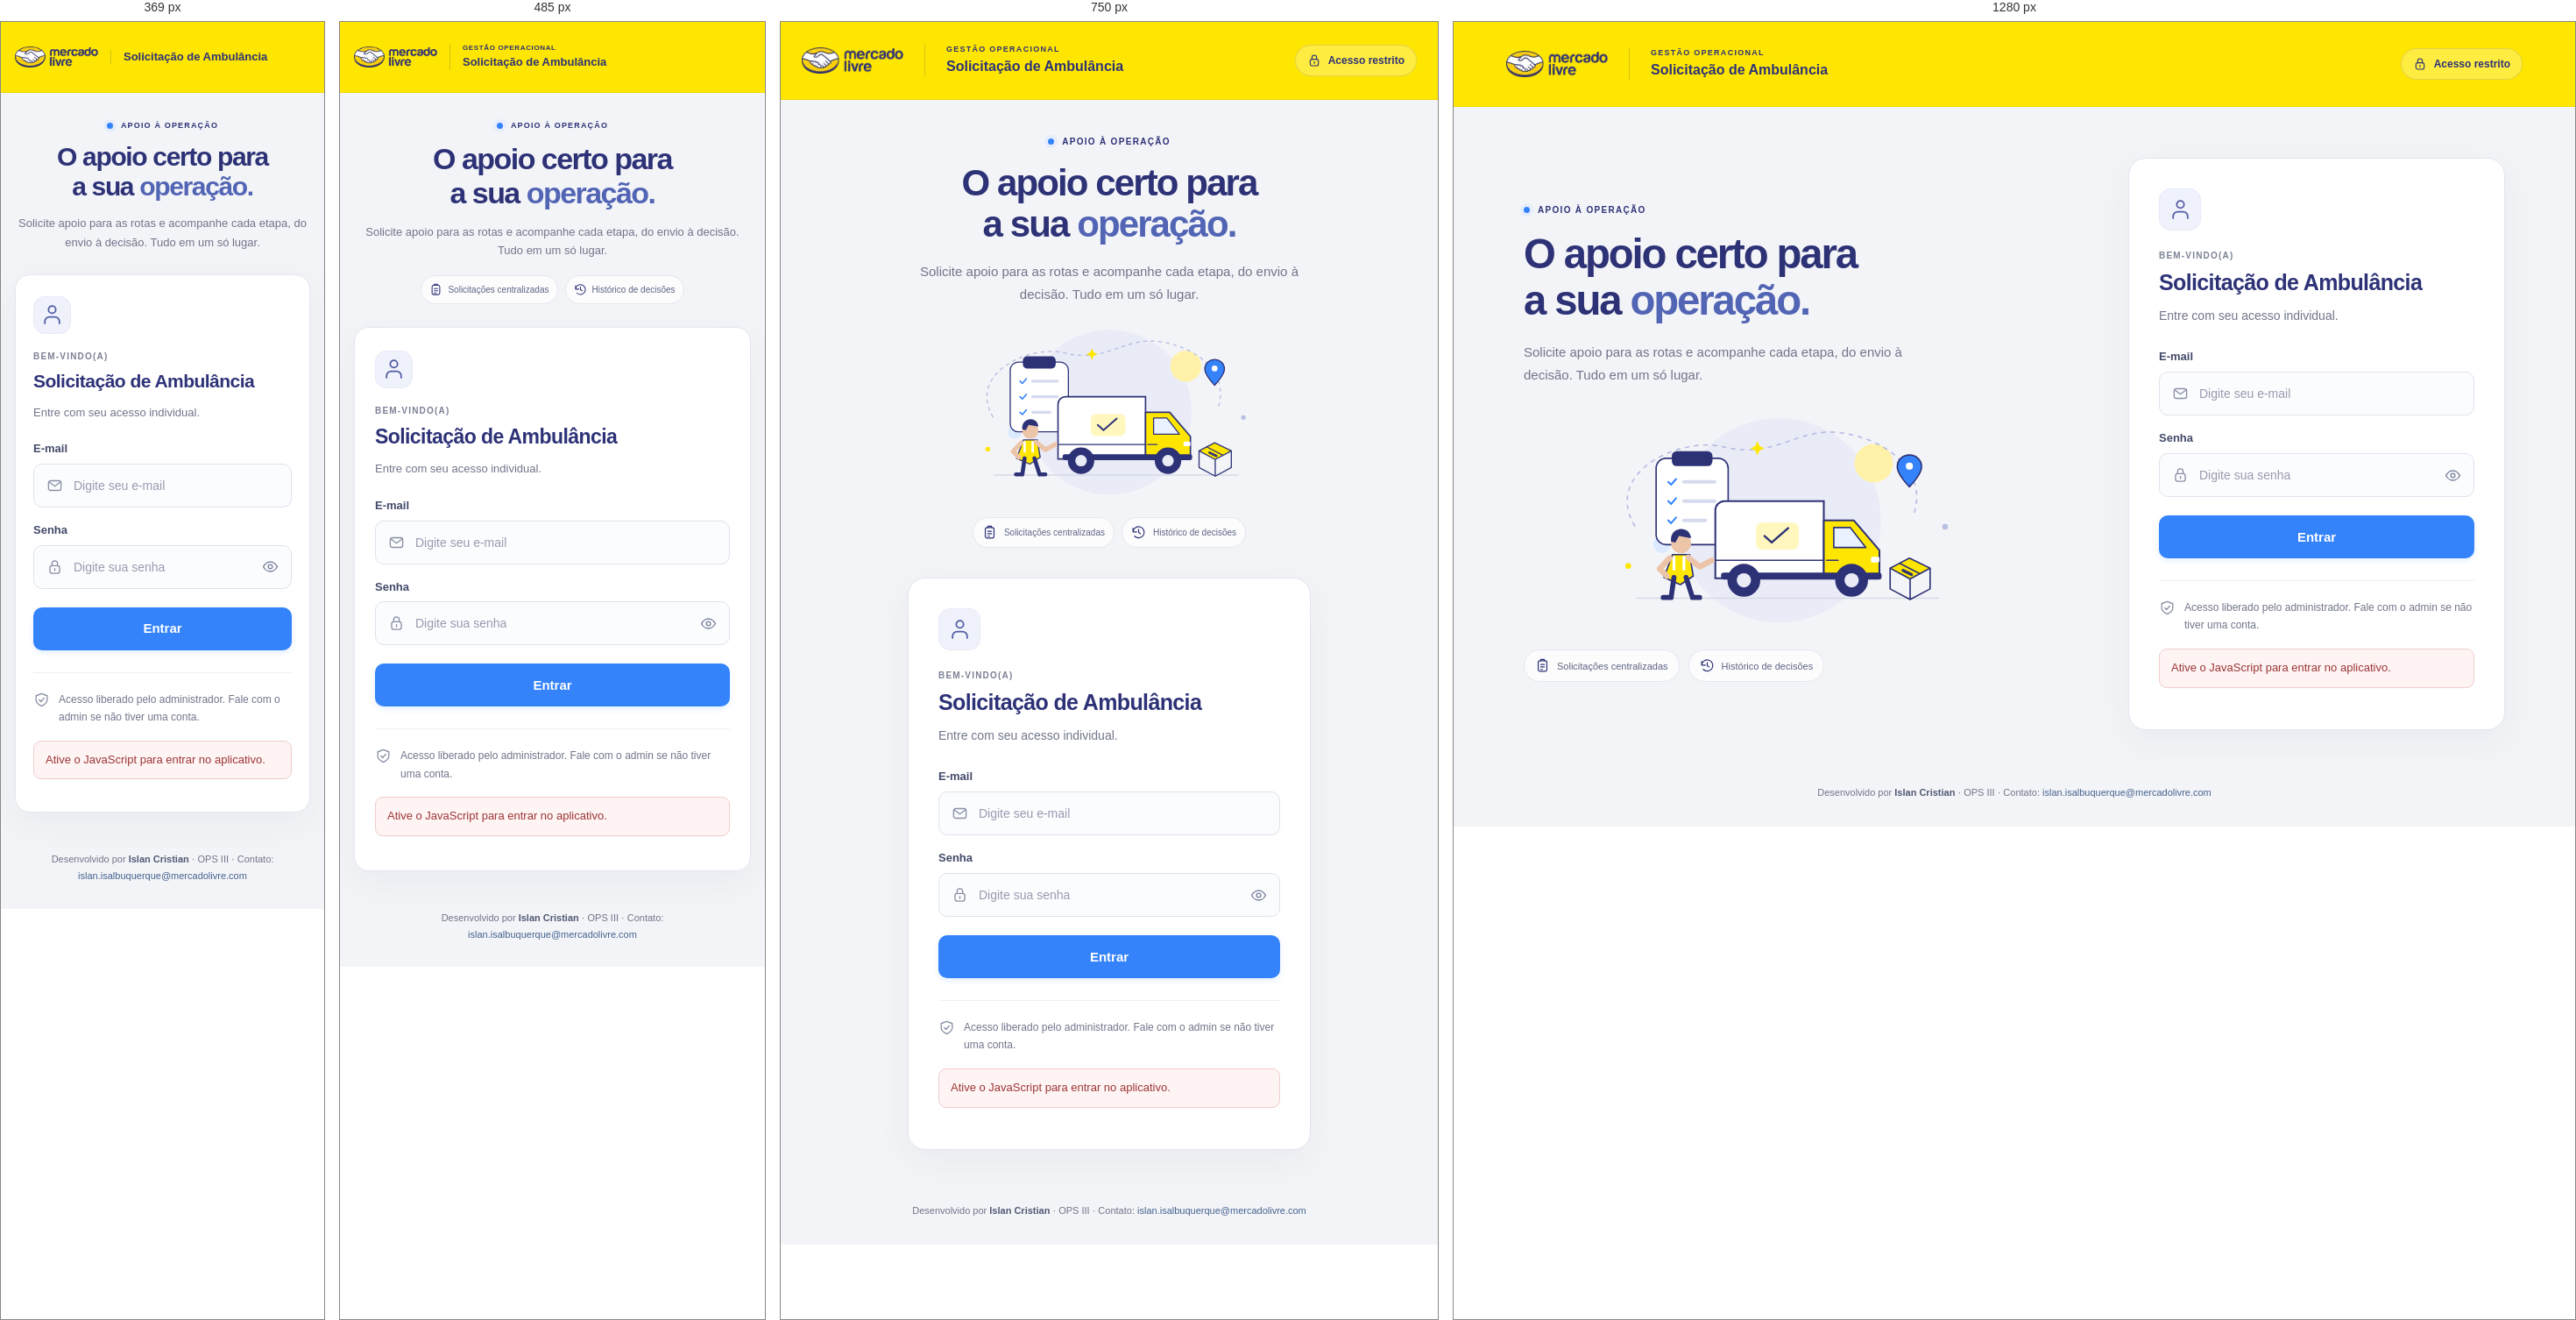
Rendered at 369 px, 485 px, 750 px and 1280 px, left to right.

<!-- file: index.html -->
<!DOCTYPE html>
<html lang="pt-BR">
  <head>
    <meta charset="UTF-8" />
    <meta name="viewport" content="width=device-width, initial-scale=1.0" />
    <meta name="color-scheme" content="light" />
    <meta name="description" content="Tela de acesso ao sistema de Solicitação de Ambulância." />
    <title>Solicitação de Ambulância — Login</title>
    <link rel="icon" href="src/assets/favicon.svg" type="image/svg+xml" />
    <link rel="stylesheet" href="src/style.css" />
    <script src="src/login.js" defer></script>
  </head>
  <body class="login-page">
    <header class="login-header">
      <div class="login-header-inner">
        <div class="login-brand">
          <img src="src/assets/mercadolivre-logo.webp" alt="Mercado Livre" width="116" height="52" />
          <div class="login-header-label"><span>GESTÃO OPERACIONAL</span><strong>Solicitação de Ambulância</strong></div>
        </div>
        <div class="login-header-access">
          <svg viewBox="0 0 24 24" width="16" height="16" fill="none" stroke="currentColor" stroke-width="1.7" stroke-linecap="round" stroke-linejoin="round" aria-hidden="true"><rect x="5" y="10" width="14" height="11" rx="3" /><path d="M8 10V7a4 4 0 0 1 8 0v3M12 14v3" /></svg>
          <span>Acesso restrito</span>
        </div>
      </div>
    </header>

    <main class="login-shell">
      <section class="login-intro" aria-label="Sobre o sistema">
        <p class="login-eyebrow"><span aria-hidden="true"></span>APOIO À OPERAÇÃO</p>
        <p class="login-headline">O apoio certo para<br />a sua <span>operação.</span></p>
        <p class="login-description">Solicite apoio para as rotas e acompanhe cada etapa, do envio à decisão. Tudo em um só lugar.</p>

        <svg class="login-illustration" viewBox="0 0 600 350" width="600" height="350" fill="none" aria-hidden="true" focusable="false">
          <circle cx="300" cy="174" r="143" fill="#e9ebf7" />
          <circle cx="433" cy="94" r="27" fill="#fff1a8" />
          <circle cx="136" cy="208" r="12" fill="#dceaff" />
          <path d="M100 283H524" stroke="#d6d9e8" stroke-width="2" stroke-linecap="round" />
          <path d="M98 182c-45-76 65-126 124-111 71 18 104-27 162-20 63 7 126 52 105 115" stroke="#b5bce2" stroke-width="2" stroke-linecap="round" stroke-dasharray="5 8" />
          <rect x="128" y="87" width="101" height="121" rx="14" fill="white" stroke="#2d3277" stroke-width="2" />
          <rect x="150" y="77" width="57" height="21" rx="7" fill="#2d3277" />
          <path d="m145 120 4 4 7-8m-11 31 4 4 7-8m-11 31 4 4 7-8" stroke="#3483fa" stroke-width="2.5" stroke-linecap="round" stroke-linejoin="round" />
          <path d="M167 120h43m-43 27h43m-43 27h30" stroke="#d6daee" stroke-width="5" stroke-linecap="round" />
          <path d="M211 160a13 13 0 0 1 13-13h139v108H211V160Z" fill="white" stroke="#2d3277" stroke-width="2.5" />
          <path d="M363 174h42l36 42v39h-78v-81Z" fill="#ffe600" stroke="#2d3277" stroke-width="2.5" stroke-linejoin="round" />
          <path d="M377 184h23l22 28h-45v-28Z" fill="#eaf1ff" stroke="#2d3277" stroke-width="2" stroke-linejoin="round" />
          <path d="M212 230h151M367 230h16" stroke="#2d3277" stroke-width="2" stroke-linecap="round" />
          <rect x="219" y="247" width="225" height="10" rx="4" fill="#2d3277" />
          <rect x="429" y="225" width="12" height="8" rx="2" fill="white" />
          <circle cx="251" cy="258" r="23" fill="#2d3277" /><circle cx="251" cy="258" r="10" fill="#e9ebf7" />
          <circle cx="402" cy="258" r="23" fill="#2d3277" /><circle cx="402" cy="258" r="10" fill="#e9ebf7" />
          <rect x="268" y="177" width="60" height="38" rx="9" fill="#fff7bd" />
          <path d="m280 196 10 9 23-20" stroke="#2d3277" stroke-width="3" stroke-linecap="round" stroke-linejoin="round" />
          <path d="m456 241 27-14 29 14-28 15-28-15Z" fill="#ffe600" stroke="#2d3277" stroke-width="2" stroke-linejoin="round" />
          <path d="M456 241v29l28 15 28-15v-29m-28 15v29m-15-51 29 15" stroke="#2d3277" stroke-width="2" stroke-linejoin="round" />
          <path d="m474 244 12 6" stroke="#2d3277" stroke-width="4" stroke-linecap="round" />
          <circle cx="163" cy="206" r="14" fill="#ecc4a8" /><path d="M149 204c-3-21 26-25 28-5l-17-3-5 9-6-1Z" fill="#2d3277" />
          <path d="m151 222-12 32 23 10 18-12-5-30h-24Z" fill="#ffe600" stroke="#2d3277" stroke-width="2" stroke-linejoin="round" />
          <path d="m153 254-4 28m21-28 9 28m-30 0h-11m41 0h10" stroke="#2d3277" stroke-width="7" stroke-linecap="round" />
          <path d="m173 226 16 13 17-9m-59-3-14 15 10 10" stroke="#ecc4a8" stroke-width="8" stroke-linecap="round" stroke-linejoin="round" />
          <path d="M153 224v20m14-20v20" stroke="white" stroke-width="4" />
          <path d="M466 99c0-22 34-22 34 0 0 11-17 28-17 28s-17-17-17-28Z" fill="#3483fa" stroke="#2d3277" stroke-width="2" /><circle cx="483" cy="98" r="5" fill="white" />
          <path d="m270 63 3 7 7 3-7 3-3 7-3-7-7-3 7-3 3-7Z" fill="#ffe600" />
          <circle cx="533" cy="183" r="4" fill="#b8bfe4" /><circle cx="89" cy="238" r="4" fill="#ffe600" />
        </svg>

        <ul class="login-benefits">
          <li><svg viewBox="0 0 24 24" width="17" height="17" fill="none" stroke="currentColor" stroke-width="1.7" stroke-linecap="round" stroke-linejoin="round" aria-hidden="true"><rect x="5" y="4" width="14" height="17" rx="3" /><path d="M9 4V2h6v2M9 10h6m-6 4h6m-6 4h3" /></svg>Solicitações centralizadas</li>
          <li><svg viewBox="0 0 24 24" width="17" height="17" fill="none" stroke="currentColor" stroke-width="1.7" stroke-linecap="round" stroke-linejoin="round" aria-hidden="true"><path d="M3 11a9 9 0 1 1 2.5 7M3 5v6h6m3-4v5l3 2" /></svg>Histórico de decisões</li>
        </ul>
      </section>

      <section class="card login-card" aria-labelledby="loginTitle">
        <div class="login-card-icon" aria-hidden="true"><svg viewBox="0 0 24 24" width="25" height="25" fill="none" stroke="currentColor" stroke-width="1.7" stroke-linecap="round" stroke-linejoin="round"><path d="M20 21v-2a5 5 0 0 0-5-5H9a5 5 0 0 0-5 5v2" /><circle cx="12" cy="6" r="4" /></svg></div>
        <p class="login-card-eyebrow">BEM-VINDO(A)</p>
        <h1 id="loginTitle">Solicitação de Ambulância</h1>
        <p class="login-card-description">Entre com seu acesso individual.</p>

        <form id="loginForm" method="post">
          <div class="field">
            <label for="email">E-mail</label>
            <div class="input-shell">
              <svg class="field-icon" viewBox="0 0 24 24" width="19" height="19" fill="none" stroke="currentColor" stroke-width="1.7" stroke-linecap="round" stroke-linejoin="round" aria-hidden="true"><rect x="3" y="5" width="18" height="14" rx="3" /><path d="m4 7 8 6 8-6" /></svg>
              <input type="email" id="email" required autocomplete="username" inputmode="email" autocapitalize="none" spellcheck="false" placeholder="Digite seu e-mail" />
            </div>
          </div>
          <div class="field">
            <label for="password">Senha</label>
            <div class="input-shell password-field">
              <svg class="field-icon" viewBox="0 0 24 24" width="19" height="19" fill="none" stroke="currentColor" stroke-width="1.7" stroke-linecap="round" stroke-linejoin="round" aria-hidden="true"><rect x="5" y="10" width="14" height="11" rx="3" /><path d="M8 10V7a4 4 0 0 1 8 0v3M12 14v3" /></svg>
              <input type="password" id="password" required autocomplete="current-password" placeholder="Digite sua senha" />
              <button class="password-toggle" type="button" id="togglePassword" aria-label="Mostrar senha" aria-pressed="false" aria-controls="password" title="Mostrar ou ocultar senha">
                <svg class="eye-icon" viewBox="0 0 24 24" width="19" height="19" fill="none" stroke="currentColor" stroke-width="1.7" stroke-linecap="round" stroke-linejoin="round" aria-hidden="true"><path d="M2 12s3.5-7 10-7 10 7 10 7-3.5 7-10 7S2 12 2 12Z" /><circle cx="12" cy="12" r="3" /><path class="eye-slash" d="m3 3 18 18" /></svg>
              </button>
            </div>
          </div>
          <div id="loginError" class="login-error" role="alert" tabindex="-1" hidden></div>
          <button id="submitButton" type="submit" class="btn btn-primary">Entrar</button>
        </form>

        <div class="login-access-note">
          <svg viewBox="0 0 24 24" width="19" height="19" fill="none" stroke="currentColor" stroke-width="1.7" stroke-linecap="round" stroke-linejoin="round" aria-hidden="true"><path d="m12 3 8 3v6c0 5-8 9-8 9s-8-4-8-9V6l8-3Z" /><path d="m8.5 12 2.5 2.5 4.5-5" /></svg>
          <p class="login-hint">Acesso liberado pelo administrador. Fale com o admin se não tiver uma conta.</p>
        </div>
        <noscript><p class="login-error">Ative o JavaScript para entrar no aplicativo.</p></noscript>
      </section>
    </main>

    <footer class="site-footer">Desenvolvido por <strong>Islan Cristian</strong> · OPS III · Contato: <a href="mailto:islan.isalbuquerque@mercadolivre.com">islan.isalbuquerque@mercadolivre.com</a></footer>
  </body>
</html>


/* @media block from style.css */
@media (max-height: 800px) and (min-width: 901px) {
  .login-page .login-header-inner { min-height: 84px; }
  .login-page .login-shell { padding-top: 32px; padding-bottom: 24px; }
  .login-page .login-card { padding: 28px; }
  .login-page .login-card-icon { width: 44px; height: 44px; margin-bottom: 16px; }
  .login-page .login-card-description { margin-top: 10px; margin-bottom: 22px; }
  .login-page #loginForm { gap: 15px; }
  .login-page .login-access-note { margin-top: 20px; padding-top: 16px; }
  .login-page .login-illustration { max-height: 245px; }
  .login-page .site-footer { padding-top: 18px; padding-bottom: 22px; }
}

/* @media block from style.css */
@media (max-width: 1100px) {
  .login-page .login-shell { gap: 46px; width: calc(100% - 56px); }
  .login-page .login-card { padding: 30px; }
  .login-page #loginTitle { font-size: 23px; }
  .login-page .login-benefits { gap: 8px; }
  .login-page .login-benefits li { padding: 8px 10px; font-size: 10px; }
}

/* @media block from style.css */
@media (max-width: 900px) {
  .login-page .login-header-inner { width: calc(100% - 48px); min-height: 88px; }
  .login-page .login-shell { grid-template-columns: minmax(0, 1fr); justify-items: center; gap: 34px; width: min(600px, calc(100% - 48px)); padding: 42px 0 36px; }
  .login-page .login-intro { width: 100%; text-align: center; }
  .login-page .login-eyebrow { justify-content: center; }
  .login-page .login-headline { font-size: 42px; }
  .login-page .login-description { margin: 18px auto 0; }
  .login-page .login-illustration { max-height: 230px; margin-top: 8px; }
  .login-page .login-benefits { justify-content: center; }
  .login-page .login-card { justify-self: center; max-width: 460px; padding: 34px; text-align: left; }
  .login-page #loginTitle { font-size: 25px; }
}

/* @media block from style.css */
@media (max-width: 600px) {
  .login-page .login-header-inner { width: calc(100% - 32px); min-height: 80px; }
  .login-page .login-brand { gap: 14px; }
  .login-page .login-brand img { width: 95px; height: 46px; }
  .login-page .login-header-label { padding-left: 14px; gap: 3px; }
  .login-page .login-header-label strong { font-size: 13px; max-width: 180px; }
  .login-page .login-header-label span { font-size: 8px; letter-spacing: .08em; }
  .login-page .login-header-access { display: none; }
  .login-page .login-shell { width: min(460px, calc(100% - 32px)); gap: 26px; padding: 32px 0 24px; }
  .login-page .login-eyebrow { margin-bottom: 14px; font-size: 9px; }
  .login-page .login-headline { font-size: 34px; line-height: 1.14; }
  .login-page .login-description { margin-top: 14px; font-size: 13px; line-height: 1.65; }
  .login-page .login-illustration { display: none; }
  .login-page .login-benefits { margin-top: 18px; }
  .login-page .login-benefits li { padding: 8px 9px; font-size: 10px; gap: 6px; }
  .login-page .login-benefits svg { width: 15px; height: 15px; }
  .login-page .login-card { padding: 26px 23px; border-radius: 17px; }
  .login-page .login-card-icon { width: 43px; height: 43px; margin-bottom: 19px; }
  .login-page #loginTitle { font-size: 23px; }
  .login-page .login-card-description { margin-bottom: 24px; font-size: 13px; }
  .login-page .site-footer { padding: 20px 24px 28px; }
}

/* @media block from style.css */
@media (max-width: 370px) {
  .login-page .login-header-label span { display: none; }
  .login-page .login-headline { font-size: 30px; }
  .login-page .login-benefits { display: none; }
  .login-page #loginTitle { font-size: 21px; }
  .login-page .login-card { padding: 24px 20px; }
}